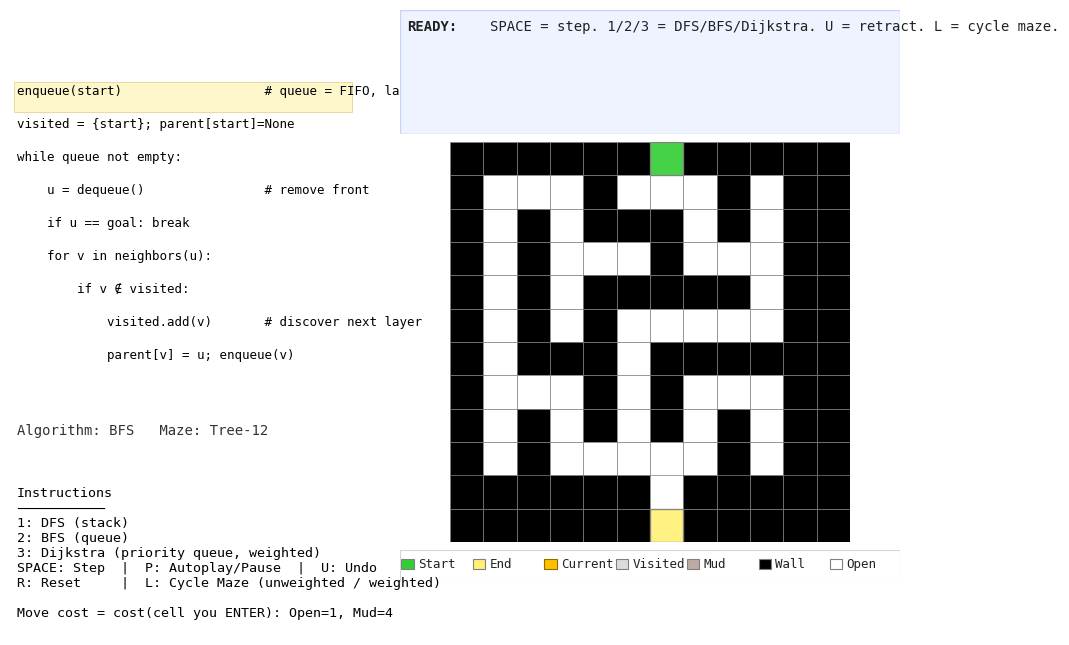

Generate this figure with matplotlib:
# maze_teach_viz_layout.py
# Visualgo-inspired maze visualizer with DFS/BFS/Dijkstra.
# Left panel (pseudocode + help + status), right panel (maze),
# bold-label message panel above maze (same width as maze),
# compact legend under the maze (same width).
# Responsive layout; DFS/BFS yield micro-steps for teaching.
# U = Retract one step (undo), with redo when stepping forward again.
#
# NEW: 12x12 Tree maze (hard), 12x12 Weighted maze (loops + mud).
# NEW: Totals at goal (steps + path cost).
# NEW: Cost counters (Weighted only) in left panel and (space-permitting) message panel.

import time
import random
import heapq
from collections import deque
import textwrap
import matplotlib.pyplot as plt
from matplotlib.patches import Rectangle, Circle

# --------- Terrain & costs ----------
# 1 = Wall (impassable)
# 0 = Open (cost 1)
# 2 = Mud  (cost MUD_COST)
MUD_COST = 4
COSTS = {0: 1, 2: MUD_COST}  # fallback to 1 if missing


def cell_cost(val: int) -> int:
    return COSTS.get(val, 1)

def new_counters():
    return {
        'push':0, 'pop':0, 'consider':0, 'relax':0, 'stale_pop':0, 'visited_add':0
    }

def graph_sizes():
    """Rough |V| and |E| of current passable grid under 4-neighborhood."""
    V = sum(1 for y in range(H) for x in range(W) if passable(x,y))
    E = 0
    for y in range(H):
        for x in range(W):
            if passable(x,y):
                if x+1 < W and passable(x+1,y): E += 1
                if y+1 < H and passable(x,y+1): E += 1
    E *= 2  # undirected edges, count both ways like adjacency
    return V, E

# --------------------------------------------------------------------------------------
# Utility: generate a 12x12 perfect (tree) maze + a weighted/loopy variant
# --------------------------------------------------------------------------------------
def _neighbors_cells(cx, cy, cw, ch):
    for dx, dy in ((1,0),(-1,0),(0,1),(0,-1)):
        nx, ny = cx+dx, cy+dy
        if 0 <= nx < cw and 0 <= ny < ch:
            yield nx, ny, dx, dy


def generate_tree_maze_grid(W=12, H=12, seed=42):
    """
    Return a WxH grid (list[list[int]]), 1=wall, 0=open, perfect maze (no loops).
    Uses DFS backtracker over a cell grid of size cw x ch where cw=(W-1)//2.
    """
    rng = random.Random(seed)
    G = [[1 for _ in range(W)] for _ in range(H)]
    cw, ch = (W - 1) // 2, (H - 1) // 2
    start_cx, start_cy = cw // 2, 0

    visited = [[False]*ch for _ in range(cw)]
    stack = [(start_cx, start_cy)]
    visited[start_cx][start_cy] = True

    def open_cell(cx, cy):
        xw, yw = 2*cx + 1, 2*cy + 1
        G[yw][xw] = 0

    open_cell(start_cx, start_cy)

    while stack:
        cx, cy = stack[-1]
        nbrs = [(nx, ny, dx, dy) for nx, ny, dx, dy in _neighbors_cells(cx, cy, cw, ch) if not visited[nx][ny]]
        if not nbrs:
            stack.pop(); continue
        nx, ny, dx, dy = rng.choice(nbrs)
        xw, yw = 2*cx + 1, 2*cy + 1
        xw2, yw2 = 2*nx + 1, 2*ny + 1
        xm, ym = (xw + xw2)//2, (yw + yw2)//2
        G[ym][xm] = 0
        G[yw2][xw2] = 0
        visited[nx][ny] = True
        stack.append((nx, ny))

    return G


def add_loops(G, openings=8, seed=7):
    """Open 'openings' random walls that sit between two open cells (to create loops)."""
    rng = random.Random(seed)
    H = len(G); W = len(G[0])
    candidates = []
    for y in range(1, H-1):
        for x in range(1, W-1):
            if G[y][x] != 1: continue
            horiz = (G[y][x-1] != 1 and G[y][x+1] != 1)
            vert  = (G[y-1][x] != 1 and G[y+1][x] != 1)
            if horiz or vert:
                candidates.append((x,y))
    rng.shuffle(candidates)
    for (x,y) in candidates[:openings]:
        G[y][x] = 0


def add_mud_at_junctions(G, prob_at_branch=0.55, prob_center_band=0.35, seed=9):
    """
    Convert some open cells (0) to mud (2), biased towards junctions (deg>=3)
    and towards a central vertical band to encourage alternative detours.
    """
    rng = random.Random(seed)
    H = len(G); W = len(G[0]); cx = W // 2
    for y in range(1, H-1):
        for x in range(1, W-1):
            if G[y][x] != 0: continue
            deg = sum(G[y+dy][x+dx] != 1 for dx,dy in ((1,0),(-1,0),(0,1),(0,-1)))
            p = 0.0
            if deg >= 3: p += prob_at_branch
            if abs(x - cx) <= 1: p += prob_center_band
            if rng.random() < min(0.85, p):
                G[y][x] = 2  # mud


def deep_copy_grid(src):
    return [row[:] for row in src]


# Build the two teaching mazes
TREE12 = generate_tree_maze_grid(W=12, H=12, seed=123)   # perfect maze (hard, dead-ends)
WEIGHTED12 = deep_copy_grid(TREE12)
add_loops(WEIGHTED12, openings=10, seed=17)             # introduce cycles (alt routes)
add_mud_at_junctions(WEIGHTED12, prob_at_branch=0.65, prob_center_band=0.40, seed=27)

# Bank lets us cycle with 'L'
MAZE_BANK = [
    ("Tree-12", TREE12),
    ("Weighted-12", WEIGHTED12),
]

# Start/Goal auto-centered (top/bottom middle)
START = (6, 0)
GOAL  = (6, 11)
MAZE = None
W = H = 12


def set_maze(src):
    """Deep copy + enforce border walls + auto-center Start/Goal."""
    global MAZE, W, H, START, GOAL
    MAZE = [row[:] for row in src]
    H = len(MAZE); W = len(MAZE[0])

    for x in range(W):
        MAZE[0][x]   = 1
        MAZE[H-1][x] = 1
    for y in range(H):
        MAZE[y][0]   = 1
        MAZE[y][W-1] = 1

    START = (W//2, 0)
    GOAL  = (W//2, H-1)
    MAZE[START[1]][START[0]] = 0
    MAZE[GOAL[1]][GOAL[0]]   = 0
    if MAZE[1][START[0]] == 1:  MAZE[1][START[0]] = 0
    if MAZE[H-2][GOAL[0]] == 1: MAZE[H-2][GOAL[0]] = 0


set_maze(TREE12)


def in_bounds(x, y): return 0 <= x < W and 0 <= y < H
def passable(x, y):  return MAZE[y][x] != 1
NEIGHBOR_DIRS = [(1,0),(0,1),(-1,0),(0,-1)]  # R, D, L, U

def neighbors(x, y):
    for dx, dy in NEIGHBOR_DIRS:
        nx, ny = x+dx, y+dy
        if in_bounds(nx, ny) and passable(nx, ny):
            yield (nx, ny)


# --------------------------------------------------------------------------------------
# Generators (micro-steps for DFS/BFS so students see pushes/enqueues)
# action ∈ {'init','pop','visit','consider','push','deadend','goal'}
# --------------------------------------------------------------------------------------
def gen_dfs(start, goal):
    stack = [start]
    visited = set()
    parent = {start: None}

    ops = new_counters()
    V, E = graph_sizes()

    def snap(action, current, neighbors_list=[]):
        return {
            'algo':'DFS','action':action,'current':current,
            'frontier':list(stack),'visited':set(visited),'parent':dict(parent),
            'dist':{},'neighbors':neighbors_list,'ops':dict(ops),'sizes':(V,E)
        }

    # init
    yield snap('init', start)

    while stack:
        u = stack.pop(); ops['pop'] += 1
        yield snap('pop', u)

        if u == goal:
            yield snap('goal', u)
            return

        if u in visited:
            continue

        visited.add(u); ops['visited_add'] += 1
        nbrs_all = [v for v in neighbors(*u)]
        yield snap('visit', u, nbrs_all)

        pushed_any = False
        for v in nbrs_all:
            ops['consider'] += 1
            yield snap('consider', u, [v])
            if v not in visited and v not in stack:
                parent.setdefault(v, u)
                stack.append(v); ops['push'] += 1; pushed_any = True
                yield snap('push', u, [v])

        if not pushed_any:
            yield snap('deadend', u)


def gen_bfs(start, goal):
    q = deque([start])
    visited = {start}
    parent = {start: None}
    ops = new_counters()
    V, E = graph_sizes()

    def snap(action, current, neighbors_list=[]):
        return {'algo':'BFS','action':action,'current':current,'frontier':list(q),
                'visited':set(visited),'parent':dict(parent),'dist':{},
                'neighbors':neighbors_list,'ops':dict(ops),'sizes':(V,E)}

    yield snap('init', start)
    while q:
        u = q.popleft(); ops['pop'] += 1
        yield snap('pop', u)
        if u == goal:
            yield snap('goal', u)
            return
        for v in neighbors(*u):
            ops['consider'] += 1
            yield snap('consider', u, [v])
            if v not in visited:
                visited.add(v); ops['visited_add'] += 1
                parent[v] = u; q.append(v); ops['push'] += 1
                yield snap('push', u, [v])


def gen_dijkstra(start, goal):
    pq = [(0, start)]            # (cost_so_far, node)
    dist = {start: 0}
    parent = {start: None}
    visited = set()

    ops = new_counters()
    V, E = graph_sizes()

    def snap(action, current, neighbors_list=[]):
        return {
            'algo':'Dijkstra','action':action,'current':current,
            'frontier':list(pq),'visited':set(visited),'parent':dict(parent),
            'dist':dict(dist),'neighbors':neighbors_list,'ops':dict(ops),'sizes':(V,E)
        }

    # initial snapshot
    yield snap('init', start)

    while pq:
        du, u = heapq.heappop(pq)

        # stale extract (worse than current best) → show & skip
        if du != dist.get(u, float('inf')):
            ops['stale_pop'] += 1
            yield snap('stale_pop', u)
            continue

        visited.add(u)
        ops['pop'] += 1
        yield snap('pop_min', u)

        if u == goal:
            yield snap('goal', u)
            return

        for v in neighbors(*u):
            vx, vy = v
            nd = du + cell_cost(MAZE[vy][vx])  # cost to ENTER v

            ops['consider'] += 1
            yield snap('consider', u, [v])

            if nd < dist.get(v, float('inf')):
                dist[v] = nd
                parent[v] = u
                heapq.heappush(pq, (nd, v))
                ops['relax'] += 1
                ops['push']  += 1
                yield snap('relax', u, [v])


# --------------------------------------------------------------------------------------
# Viz
# --------------------------------------------------------------------------------------
class MazeViz:
    def __init__(self):
        self.fig = plt.figure(figsize=(10, 6.9))
        try:
            self.fig.canvas.manager.set_window_title(
                'Maze Visualizer — 1:DFS  2:BFS  3:Dijkstra   SPACE:Step   P:Play/Pause   U:Retract   R:Reset   L:Cycle Maze')
        except Exception:
            pass

        # Left panel (pseudocode + help + status)
        self.left_ax = self.fig.add_axes([0.05, 0.10, 0.32, 0.80]); self.left_ax.axis('off')

        # Maze on the right
        self.ax = self.fig.add_axes([0.45, 0.22, 0.46, 0.60])
        self.ax.set_aspect('equal'); self.ax.axis('off')

        # Message panel above the maze — same width as maze
        self.msg_ax = self.fig.add_axes([0.45, 0.88, 0.46, 0.12]); self.msg_ax.axis('off')

        # Compact legend panel directly under the maze — same width as maze
        self.legend_ax = self.fig.add_axes([0.45, 0.17, 0.46, 0.045]); self.legend_ax.axis('off')

        # Status line (under pseudocode)
        self.info_text = self.left_ax.text(0.02, 0.34, "", transform=self.left_ax.transAxes,
                                           va='bottom', ha='left', family='monospace', color='#333333')
        # NEW: Cost/ops readout
        self.cost_text = self.left_ax.text(0.02, 0.31, "", transform=self.left_ax.transAxes,
                                           va='bottom', ha='left', family='monospace', color='#444444')
        # (kept for spacing; shows ops/cost summary)
        self.complexity_text = self.left_ax.text(0.02, 0.28, "", transform=self.left_ax.transAxes,
                                                 va='bottom', ha='left', family='monospace', color='#444444')

        self.algo_name=None; self.generator=None; self.last_state=None
        self.playing=False
        self.maze_idx = 0
        self.maze_name = MAZE_BANK[self.maze_idx][0]

        # --- History for retract/redo ---
        self.history = []
        self.hist_idx = -1
        self.exhausted = False

        # Help text
        self.help_text = self.left_ax.text(
            0.02, 0.25, self._help_message(), transform=self.left_ax.transAxes,
            va='top', ha='left', family='monospace'
        )

        # responsive state
        self.wrap_cols = 90
        self.msg_fs = 10.0
        self.line_spacing = 0.20

        self.draw_static_maze()

        # Pseudocode support
        self.code_text_artists = []
        our_highlight = None
        self.code_highlight = our_highlight
        self._init_code_blocks()

        # Delta memory
        self.prev_sets = {'visited': set(), 'frontier': set(), 'parents': set()}

        self.set_algo('BFS')

        self.fig.canvas.mpl_connect('resize_event', self.on_resize)
        self.fig.canvas.mpl_connect('key_press_event', self.on_key)

        self.apply_responsive_layout(initial=True)

    # ----------------- panels & legend
    def _help_message(self):
        return (
            "Instructions\n"
            "───────────\n"
            "1: DFS (stack)\n"
            "2: BFS (queue)\n"
            "3: Dijkstra (priority queue, weighted)\n"
            "SPACE: Step  |  P: Autoplay/Pause  |  U: Undo\n"
            "R: Reset     |  L: Cycle Maze (unweighted / weighted)\n"
            "\n"
            f"Move cost = cost(cell you ENTER): Open=1, Mud={MUD_COST}\n"
        )

    def draw_custom_legend(self):
        self.legend_ax.clear(); self.legend_ax.axis('off')
        items = [
            ("Start",   'limegreen', 'gray'),
            ("End",     '#FFF176',  'gray'),
            ("Current", '#FFC000',  '#8d6e00'),
            ("Visited", '#dcdcdc',  'gray'),
            ("Mud",  '#BCAAA4',  'gray'),
            ("Wall",    'black',    'gray'),
            ("Open",    'white',    'gray'),
        ]
        n = len(items)
        y_center = 0.55
        sw_h = 0.32
        sw_w_frac = 0.18

        for i, (label, face, edge) in enumerate(items):
            x0 = (i + 0.02) / n
            w  = (1.0 - 0.04) / n
            self.legend_ax.add_patch(Rectangle((x0, y_center - sw_h/2), w*sw_w_frac, sw_h,
                                               transform=self.legend_ax.transAxes,
                                               facecolor=face, edgecolor=edge, linewidth=0.8))
            self.legend_ax.text(x0 + w*sw_w_frac + w*0.06, y_center, label, transform=self.legend_ax.transAxes,
                                va='center', ha='left', family='monospace',
                                fontsize=max(8, self.msg_fs - 1.6), color='#222')

        self.legend_ax.add_patch(Rectangle((0,0),1,1, transform=self.legend_ax.transAxes,
                                           facecolor='none', edgecolor='#d0d7e2', linewidth=0.8))
        self.fig.canvas.draw_idle()

    # ----------------- maze drawing
    def draw_static_maze(self):
        self.ax.clear()
        self.ax.set_aspect('equal'); self.ax.axis('off')
        self.ax.set_xlim(0, W); self.ax.set_ylim(H, 0)

        for y in range(H):
            for x in range(W):
                v = MAZE[y][x]
                if v == 1:   color = 'black'
                elif v == 2: color = '#BCAAA4'  # mud
                else:        color = 'white'
                self.ax.add_patch(Rectangle((x,y),1,1,facecolor=color,edgecolor='gray',linewidth=0.5))
        self.ax.add_patch(Rectangle(START,1,1,facecolor='limegreen',edgecolor='gray',linewidth=1.0,alpha=0.9))
        self.ax.add_patch(Rectangle(GOAL, 1,1,facecolor='#FFF176',edgecolor='gray',linewidth=1.0,alpha=0.9))
        self.fig.canvas.draw_idle()

    # ----------------- algorithm plumbing
    def set_algo(self, name):
        self.algo_name = name
        if name=='DFS': self.generator = gen_dfs(START, GOAL)
        elif name=='BFS': self.generator = gen_bfs(START, GOAL)
        else: self.generator = gen_dijkstra(START, GOAL)
        self.last_state=None; self.playing=False
        self.exhausted=False
        self._t0 = time.perf_counter()
        self.elapsed_ms = None
        self.history=[]; self.hist_idx=-1
        self.prev_sets = {'visited': set(), 'frontier': set(), 'parents': set()}
        self.draw_static_maze()
        self.update_overlay(None)

    def cycle_maze(self):
        self.maze_idx = (self.maze_idx + 1) % len(MAZE_BANK)
        self.maze_name = MAZE_BANK[self.maze_idx][0]
        set_maze(MAZE_BANK[self.maze_idx][1])
        self.set_algo(self.algo_name or 'BFS')

    def reconstruct_path(self, parent, goal):
        if goal not in parent: return []
        path=[]; cur=goal
        while cur is not None:
            path.append(cur); cur = parent[cur]
        return list(reversed(path))

    def path_cost(self, path):
        """Total cost of a path (sum of cells you enter)."""
        if not path: return 0
        total = 0
        for (x,y) in path[1:]:
            total += cell_cost(MAZE[y][x])
        return total

    def depth_of(self, node, parent):
        if node is None or node not in parent: return -1
        d = 0; cur = node
        while cur is not None and cur in parent:
            cur = parent[cur]
            if cur is not None: d += 1
        return d

    # --- history helpers ---
    def _snapshot(self, s):
        if s is None: return None
        return {
            'algo': s['algo'],
            'action': s.get('action'),
            'current': s.get('current'),
            'frontier': list(s.get('frontier', [])),
            'visited': set(s.get('visited', set())),
            'parent': dict(s.get('parent', {})),
            'dist': dict(s.get('dist', {})),
            'neighbors': list(s.get('neighbors', [])),
        }

    def _sets_from_state(self, s):
        if s is None:
            return {'visited': set(), 'frontier': set(), 'parents': set()}
        if s['algo'] == 'Dijkstra':
            fr_nodes = {node for (_d, node) in (s.get('frontier') or [])}
        else:
            fr_nodes = set(s.get('frontier') or [])
        return {
            'visited': set(s.get('visited', set())),
            'frontier': set(fr_nodes),
            'parents': set(s.get('parent', {}).keys())
        }

    # ----------------- overlay drawing
    def draw_graph_overlay(self, parent, visited, frontier, current, path):
        for v in visited:
            p = parent.get(v)
            if p is None: continue
            x1,y1 = p[0]+0.5, p[1]+0.5
            x2,y2 = v[0]+0.5, v[1]+0.5
            self.ax.plot([x1,x2],[y1,y2],linewidth=1.3,color='#9e9e9e',alpha=0.9,zorder=5)
        if path and len(path)>1:
            xs=[x+0.5 for x,_ in path]; ys=[y+0.5 for _,y in path]
            self.ax.plot(xs,ys,linewidth=3.0,color='#FFD54F',alpha=1.0,zorder=6)
        is_pq = (self.algo_name == 'Dijkstra')
        fr_nodes = [node for (_d, node) in (frontier or [])] if is_pq else list(frontier or [])
        for (x,y) in fr_nodes:
            if (x,y) not in (START,GOAL):
                self.ax.add_patch(Circle((x+0.5,y+0.5),0.22,facecolor='none',
                                         edgecolor='#4472C4',linewidth=2.0,zorder=8))
        if current and current not in (START,GOAL):
            self.ax.add_patch(Circle((current[0]+0.5,current[1]+0.5),0.18,facecolor='#FFC000',
                                     edgecolor='#8d6e00',linewidth=1.1,zorder=9))

    # ----------------- message helpers (bold labels + deltas)
    def _msg_clear(self, kind='info'):
        face = {'info':'#eef3ff','ok':'#f0fff0','warn':'#fff8e1','err':'#ffebee'}.get(kind,'#eef3ff')
        edge = {'info':'#c7d2ff','ok':'#cfe8cf','warn':'#ffe0a3','err':'#ffcdd2'}.get(kind,'#c7d2ff')
        self.msg_ax.clear(); self.msg_ax.axis('off')
        self.msg_ax.add_patch(Rectangle((0,0),1,1, transform=self.msg_ax.transAxes,
                                        facecolor=face, edgecolor=edge, linewidth=1.0))

    def _draw_section(self, y, label, text, bold=True):
        x_label = 0.015
        x_text  = 0.18
        avail_frac = max(0.05, 1.0 - x_text - 0.02)
        cols_for_content = max(12, int(self.wrap_cols * avail_frac / (1.0 - x_label - 0.02)))
        wrapped = textwrap.wrap(text, width=cols_for_content) or [""]
        self.msg_ax.text(x_label, y, f"{label}:", transform=self.msg_ax.transAxes,
                         va='top', ha='left', family='monospace',
                         fontsize=self.msg_fs, fontweight=('bold' if bold else 'normal'), color='#222')
        self.msg_ax.text(x_text,  y, wrapped[0], transform=self.msg_ax.transAxes,
                         va='top', ha='left', family='monospace',
                         fontsize=self.msg_fs, color='#222')
        y_cur = y
        for cont in wrapped[1:]:
            y_cur -= self.line_spacing
            self.msg_ax.text(x_text, y_cur, cont, transform=self.msg_ax.transAxes,
                             va='top', ha='left', family='monospace',
                             fontsize=self.msg_fs, color='#222')
        return y_cur - (self.line_spacing + 0.02)

    def set_message(self, sections, kind='info'):
        self._msg_clear(kind)
        y = 0.92
        for (label, text) in sections:
            y = self._draw_section(y, label, text, bold=True)
            if y < 0.10:
                self.msg_ax.text(0.015, 0.08, "...", transform=self.msg_ax.transAxes,
                                 va='top', ha='left', family='monospace',
                                 fontsize=self.msg_fs, color='#222')
                break
        self.fig.canvas.draw_idle()

    def fmt_add(self, name, items, max_items=6):
        items = list(items)
        if not items: return ""
        show = items[:max_items]
        tail = "" if len(items) <= max_items else " ..."
        return f"{name} +{show}{tail}"

    # ----------------- stepping / retract -----------------
    def step_once(self):
        if self.hist_idx + 1 < len(self.history):
            self.hist_idx += 1
            prev_idx = self.hist_idx - 1
            self.prev_sets = self._sets_from_state(self.history[prev_idx] if prev_idx >= 0 else None)
            state = self.history[self.hist_idx]
            self.last_state = state
            finished = (self.exhausted and self.hist_idx == len(self.history)-1) or state.get('action')=='goal'
            self.update_overlay(state, finished=finished)
            return
        try:
            state = next(self.generator)
            self.last_state = state
            self.prev_sets = self._sets_from_state(self.history[-1] if self.history else None)
            self.history.append(self._snapshot(state))
            self.hist_idx = len(self.history)-1
            self.update_overlay(state)
        except StopIteration:
            self.playing=False
            self.exhausted=True
            if self.last_state:
                self.prev_sets = self._sets_from_state(self.history[-2] if len(self.history) >= 2 else None)
                self.update_overlay(self.last_state, finished=True)

    def retract_once(self):
        self.playing = False
        if self.hist_idx == -1:
            self.prev_sets = {'visited': set(), 'frontier': set(), 'parents': set()}
            self.update_overlay(None); return
        self.hist_idx -= 1
        if self.hist_idx == -1:
            self.prev_sets = {'visited': set(), 'frontier': set(), 'parents': set()}
            self.update_overlay(None); return
        prev_idx = self.hist_idx - 1
        self.prev_sets = self._sets_from_state(self.history[prev_idx] if prev_idx >= 0 else None)
        state = self.history[self.hist_idx]
        self.last_state = state
        finished = (self.exhausted and self.hist_idx == len(self.history)-1) or state.get('action')=='goal'
        self.update_overlay(state, finished=finished)

    # ----------------- core render
    def update_overlay(self, state, finished=False):
        self.draw_static_maze()
        self.draw_custom_legend()

        if state is None:
            self.set_message([("READY",
                               "SPACE = step. 1/2/3 = DFS/BFS/Dijkstra. U = retract. L = cycle maze.")], kind='info')
            self.info_text.set_text(f"Algorithm: {self.algo_name}   Maze: {self.maze_name}")
            self.cost_text.set_text("" if not self.maze_name.startswith("Weighted") else
                                    f"Cost — Open=1, Mud={MUD_COST}.")
            self._draw_code_panel(self.algo_name, current_line=0)
            self.fig.canvas.draw_idle()
            return

        visited  = state['visited']
        frontier = state['frontier']
        parent   = state['parent']
        current  = state['current']
        dist_map = state.get('dist', {})
        ops = state.get('ops', {}) if state else {}
        V,E = state.get('sizes', graph_sizes()) if state else graph_sizes()

        # shaded layers
        for (x,y) in visited:
            if (x,y) not in (START,GOAL):
                self.ax.add_patch(Rectangle((x,y),1,1,facecolor='#dcdcdc',edgecolor='gray',alpha=0.9))
        fr_nodes = [node for (_d, node) in (frontier or [])] if self.algo_name=='Dijkstra' else list(frontier or [])
        for (x,y) in fr_nodes:
            if (x,y) not in (START,GOAL):
                self.ax.add_patch(Rectangle((x,y),1,1,facecolor='#4472C4',edgecolor='gray',alpha=0.8))
        if current not in (START,GOAL):
            self.ax.add_patch(Rectangle(current,1,1,facecolor='#FFC000',edgecolor='gray',alpha=0.95))

        # final path + totals (at goal)
        path=[]; totals_text=""
        if finished or state.get('action') == 'goal' or current == GOAL:
            path = self.reconstruct_path(parent, GOAL)
            for (x,y) in path:
                if (x,y) not in (START,GOAL):
                    self.ax.add_patch(Rectangle((x,y),1,1,facecolor='#FFF176',edgecolor='gray',alpha=0.95))
            steps = max(0, len(path)-1)
            cost  = self.path_cost(path)
            totals_text = f"steps={steps}, path cost={cost}"

        self.draw_graph_overlay(parent, visited, frontier, current, path)

        # status (left)
        depth = self.depth_of(current, parent) if current in parent else -1
        if self.algo_name in ('DFS','BFS'):
            extra = f"depth {depth if depth>=0 else '-'}"
        else:
            gn = dist_map.get(current, '-')
            extra = f"g(n) {gn}"
        self.info_text.set_text(''
           # f"{self.algo_name} — current {current} | frontier {len(fr_nodes)} | visited {len(visited)} | {extra} | Maze: {self.maze_name}"
        )
        if self.algo_name in ('BFS', 'DFS'):
            theo = f"Theory: O(V+E)  |  Here: V={V}, E={E}"
        else:
            theo = f"Theory: O((V+E)·log V)  |  Here: V={V}, E={E}"

        # friendlier operation labels (keep internal counters as-is)
        ops_line = (
            f"work: added_to_frontier={ops.get('push', 0)}, "
            f"removed_from_frontier={ops.get('pop', 0)}, "
            f"neighbors_examined={ops.get('consider', 0)}"
        )
        if self.algo_name == 'Dijkstra':
            ops_line += (
                f", edge_relaxed={ops.get('relax', 0)}, "
                f"stale_extracts={ops.get('stale_pop', 0)}"
            )
        # --- path_so_far (robust for BOTH weighted & unweighted) ----------------------
        def _safe_reconstruct_to_start(cur, parent_map, start_node):
            """
            Return [start ... cur] if there's a clean chain; else [].
            Robust to transient/partial parents during Dijkstra relaxations.
            """
            if cur is None or not parent_map:
                return []
            path, u, seen = [], cur, set()
            while True:
                path.append(u)
                if u == start_node:
                    path.reverse()
                    return path
                if u in seen or u not in parent_map:
                    return []  # loop or broken chain
                seen.add(u)
                u = parent_map[u]

        def _current_path_cost(algo_name, cur, parent_map, dist_map, start_node):
            # 1) Dijkstra: prefer the distance map if available (true g(cur))
            if algo_name == 'Dijkstra' and dist_map and cur in dist_map:
                return dist_map[cur]
            # 2) Otherwise try a safe reconstruction and compute cost
            path = _safe_reconstruct_to_start(cur, parent_map, start_node)
            if len(path) >= 2:
                return self.path_cost(path)  # works for weighted & unweighted
            # 3) Not ready yet
            return '-'

        # pull what we need from 'state' (these names already exist in update_overlay)
        parent_map = parent          # from the args you already have
        cur_node   = current
        dist_map   = state.get('dist', {})   # Dijkstra provides this; others won't

        cur_cost = _current_path_cost(self.algo_name, cur_node, parent_map, dist_map, START)
        # ------------------------------------------------------------------------------

        # --- empirical proxies for "time complexity" ---
        nodes_visited = len(visited)  
        steps_taken = (
            ops.get('push', 0)
            + ops.get('pop', 0)
            + ops.get('consider', 0)
            + (ops.get('relax', 0) if self.algo_name == 'Dijkstra' else 0)
            + (ops.get('stale_pop', 0) if self.algo_name == 'Dijkstra' else 0)
        )
        t_ms = getattr(self, 'elapsed_ms', None)
        empirical = f"Nodes Visited={nodes_visited} | Steps Taken={steps_taken} | Path Cost = {cur_cost}"
        if t_ms is not None:
            empirical += f"  |  Runtime={t_ms:.0f} ms"

        # deltas (relative to previous state)
        cur_frontier_set = set(fr_nodes)
        cur_parents_keys = set(parent.keys())
        add_frontier = list(cur_frontier_set - self.prev_sets['frontier'])
        add_visited  = list(visited - self.prev_sets['visited'])
        add_parents  = list(cur_parents_keys - self.prev_sets['parents'])
        self.prev_sets = {'visited': set(visited), 'frontier': set(cur_frontier_set), 'parents': set(cur_parents_keys)}

        p = parent.get(current)
        where = (f"start at {current}" if p is None else f"at {current} (parent {p})")
        action = state.get('action', '')

        if action == 'init':
            action_text = "initialize data structures."
        elif action == 'pop':
            action_text = ("pop()" if self.algo_name == 'DFS' else "dequeue()")
        elif action == 'visit':
            action_text = "mark current as visited."
        elif action == 'consider':
            nbrs_str = ", ".join(str(t) for t in state.get('neighbors', [])) or "none"
            action_text = f"consider neighbor(s): {nbrs_str}"
        elif action == 'push':
            nbrs_str = ", ".join(str(t) for t in state.get('neighbors', [])) or "none"
            action_text = (f"push onto stack: {nbrs_str}"
                           if self.algo_name == 'DFS' else f"enqueue: {nbrs_str}")
        elif action == 'deadend':
            action_text = "no unvisited neighbors -> dead end."
        elif action == 'goal':
            action_text = f"reached GOAL {GOAL}."
        elif action == 'pop_min':
            action_text = "extract-min from PQ."
        elif action == 'relax':
            nbrs_str = ", ".join(str(t) for t in state.get('neighbors', [])) or "none"
            action_text = f"relax (decrease-key) → push/update: {nbrs_str}"
        elif action == 'stale_pop':
            action_text = "discard stale PQ entry."
        else:
            action_text = action

        deltas = []
        s1 = self.fmt_add("frontier", add_frontier, max_items=6)
        s2 = self.fmt_add("visited",  add_visited,  max_items=8)
        s3 = self.fmt_add("parents",  add_parents,  max_items=8)
        for s in (s1,s2,s3):
            if s: deltas.append(s)
        delta_line = " | ".join(deltas) if deltas else "(no changes)"
        sections = [("WHERE", where), ("ACTION", action_text), ("Δ", delta_line), ("COMPLEXITY", empirical)]
        if totals_text:
            sections.append(("TOTAL", totals_text))
        kind = ('ok' if action=='goal' else ('warn' if action=='deadend' else 'info'))
        self.set_message(sections, kind=kind)

        line = self._which_line(state['algo'], state, finished)
        self._draw_code_panel(state['algo'], current_line=line)
        self.fig.canvas.draw_idle()

    # ----------------- keys
    def on_key(self, event):
        k = (event.key or '').lower()
        if k=='1':
            self.set_algo('DFS')
        elif k=='2':
            self.set_algo('BFS')
        elif k=='3':
            self.set_algo('Dijkstra')
        elif k==' ':
            self.step_once()
        elif k=='p':
            self.playing = not self.playing
            if self.playing: self.autoplay()
        elif k=='u':
            self.retract_once()
        elif k=='r':
            self.set_algo(self.algo_name)
        elif k=='l':
            self.cycle_maze()

    def autoplay(self):
        while self.playing:
            self.step_once()
            self.fig.canvas.flush_events()
            plt.pause(0.08)

    # ----------------- RESIZE HANDLER -----------------
    def on_resize(self, event):
        self.apply_responsive_layout()

    def apply_responsive_layout(self, initial=False):
        fig_w_in, fig_h_in = self.fig.get_size_inches()
        dpi = self.fig.dpi or 100
        fig_w_px = fig_w_in * dpi
        fig_h_px = fig_h_in * dpi
        aspect = fig_w_in / (fig_h_in or 1e-6)

        small_screen = (fig_h_px < 800 or fig_w_px < 1200)

        if aspect >= 1.5:  # wide
            left_rect  = [0.05, 0.10, 0.32, 0.80]
            maze_rect  = [0.45, 0.22, 0.46, 0.60]
        elif 1.15 <= aspect < 1.5:  # medium
            left_rect  = [0.04, 0.10, 0.36, 0.80]
            maze_rect  = [0.43, 0.22, 0.50, 0.58]
        else:  # narrow/tall
            left_rect  = [0.05, 0.05, 0.90, 0.30]
            maze_rect  = [0.08, 0.44, 0.84, 0.50]

        msg_rect    = [maze_rect[0], maze_rect[1] + maze_rect[3] + 0.012,
                       maze_rect[2], 0.18 if small_screen else 0.16]
        legend_h    = 0.045
        legend_rect = [maze_rect[0], max(0.04, maze_rect[1] - (legend_h + 0.012)),
                       maze_rect[2], legend_h]

        self.left_ax.set_position(left_rect)
        self.ax.set_position(maze_rect)
        self.msg_ax.set_position(msg_rect)
        self.legend_ax.set_position(legend_rect)

        # keep status lines where we expect them
        self.info_text.set_position((0.02, 0.34))
        self.cost_text.set_position((0.02, 0.31))
        self.complexity_text.set_position((0.02, 0.28))

        msg_px = fig_w_px * msg_rect[2]
        self.wrap_cols = max(42, min(120, int(msg_px / 8.4)))
        self.msg_fs = (9.6 if small_screen else 10.2) + 0.0020 * msg_px
        self.help_text.set_fontsize(self.msg_fs - (1.0 if small_screen else 0.8))
        self.line_spacing = 0.18 if small_screen else 0.20

        self.draw_custom_legend()
        if self.last_state is None and not initial:
            self.update_overlay(None)
        elif self.last_state is not None:
            cur_state = self.history[self.hist_idx] if 0 <= self.hist_idx < len(self.history) else self.last_state
            finished = (self.exhausted and self.hist_idx == len(self.history)-1) or cur_state.get('action')=='goal'
            self.prev_sets = self._sets_from_state(self.history[self.hist_idx-1] if self.hist_idx-1 >= 0 else None)
            self.update_overlay(cur_state, finished=finished)

        self.fig.canvas.draw_idle()

    # ---------- pseudocode blocks & highlighting ----------
    def _init_code_blocks(self):
        self.PSEUDOCODE = {
            'DFS': [
                "push(start)                      # stack = LIFO",
                "visited = ∅; parent[start]=None",
                "while stack not empty:",
                "    u = pop()                    # remove last",
                "    if u == goal: break",
                "    if u ∉ visited:",
                "        visited.add(u)",
                "        for v in neighbors(u):",
                "            if v ∉ visited and v ∉ stack:",
                "                parent[v] = u; push(v)",
            ],
            'BFS': [
                "enqueue(start)                   # queue = FIFO, layer 0",
                "visited = {start}; parent[start]=None",
                "while queue not empty:",
                "    u = dequeue()                # remove front",
                "    if u == goal: break",
                "    for v in neighbors(u):",
                "        if v ∉ visited:",
                "            visited.add(v)       # discover next layer",
                "            parent[v] = u; enqueue(v)",
            ],
            'Dijkstra': [
                "push(0,start)  # Priority queue on cost",
                "dist[start]=0; parent[start]=None",
                "while Priority_Queue not empty:",
                "    (du,u) = pop_min()",
                "    if u == goal: break",
                "    for v in neighbors(u):",
                "        nd = du + cost(v)",
                "        if nd < dist[v]:",
                "            dist[v]=nd; parent[v]=u; push(nd,v)",
            ],
        }

    def _draw_code_panel(self, algo, current_line=None):
        for a in getattr(self, "code_text_artists", []):
            try: a.remove()
            except Exception: pass
        self.code_text_artists = []
        if self.code_highlight is not None:
            try: self.code_highlight.remove()
            except Exception: pass
            self.code_highlight = None

        lines = self.PSEUDOCODE.get(algo, [])
        ax = self.left_ax
        x0, y0 = 0.02, 0.98
        dy = 0.06

        if current_line is not None and 0 <= current_line < len(lines):
            y_bar = y0 - dy * current_line - dy*0.85
            self.code_highlight = ax.add_patch(
                Rectangle((x0-0.01, y_bar), 0.94, dy*0.9,
                          transform=ax.transAxes, facecolor='#FFF7CC',
                          edgecolor='#E6D58E', linewidth=0.6, zorder=0)
            )

        fs = max(8, self.msg_fs-1)
        for i, s in enumerate(lines):
            y = y0 - dy * i
            if y < 0.30: break
            t = ax.text(x0, y, s, transform=ax.transAxes,
                        va='top', ha='left', family='monospace', fontsize=fs)
            self.code_text_artists.append(t)

        self.fig.canvas.draw_idle()

    def _which_line(self, algo, state, finished):
        a = state.get('action') if state else None
        if finished or a == 'goal': return 4
        if algo == 'DFS':
            return {'init':0,'pop':3,'visit':6,'consider':7,'push':9,'deadend':7}.get(a,3)
        if algo == 'BFS':
            return {'init':0,'pop':3,'consider':5,'push':8,'deadend':5}.get(a,3)
        if algo == 'Dijkstra':
            return {'init':0, 'pop_min':3, 'consider':6, 'relax':8, 'stale_pop':3, 'deadend':5}.get(a, 3)
        return 6 if a == 'expand' else (5 if a=='deadend' else 3)


if __name__ == '__main__':
    # start on Tree-12; press L to cycle to Weighted-12
    set_maze(MAZE_BANK[0][1])
    viz = MazeViz()
    plt.show()
